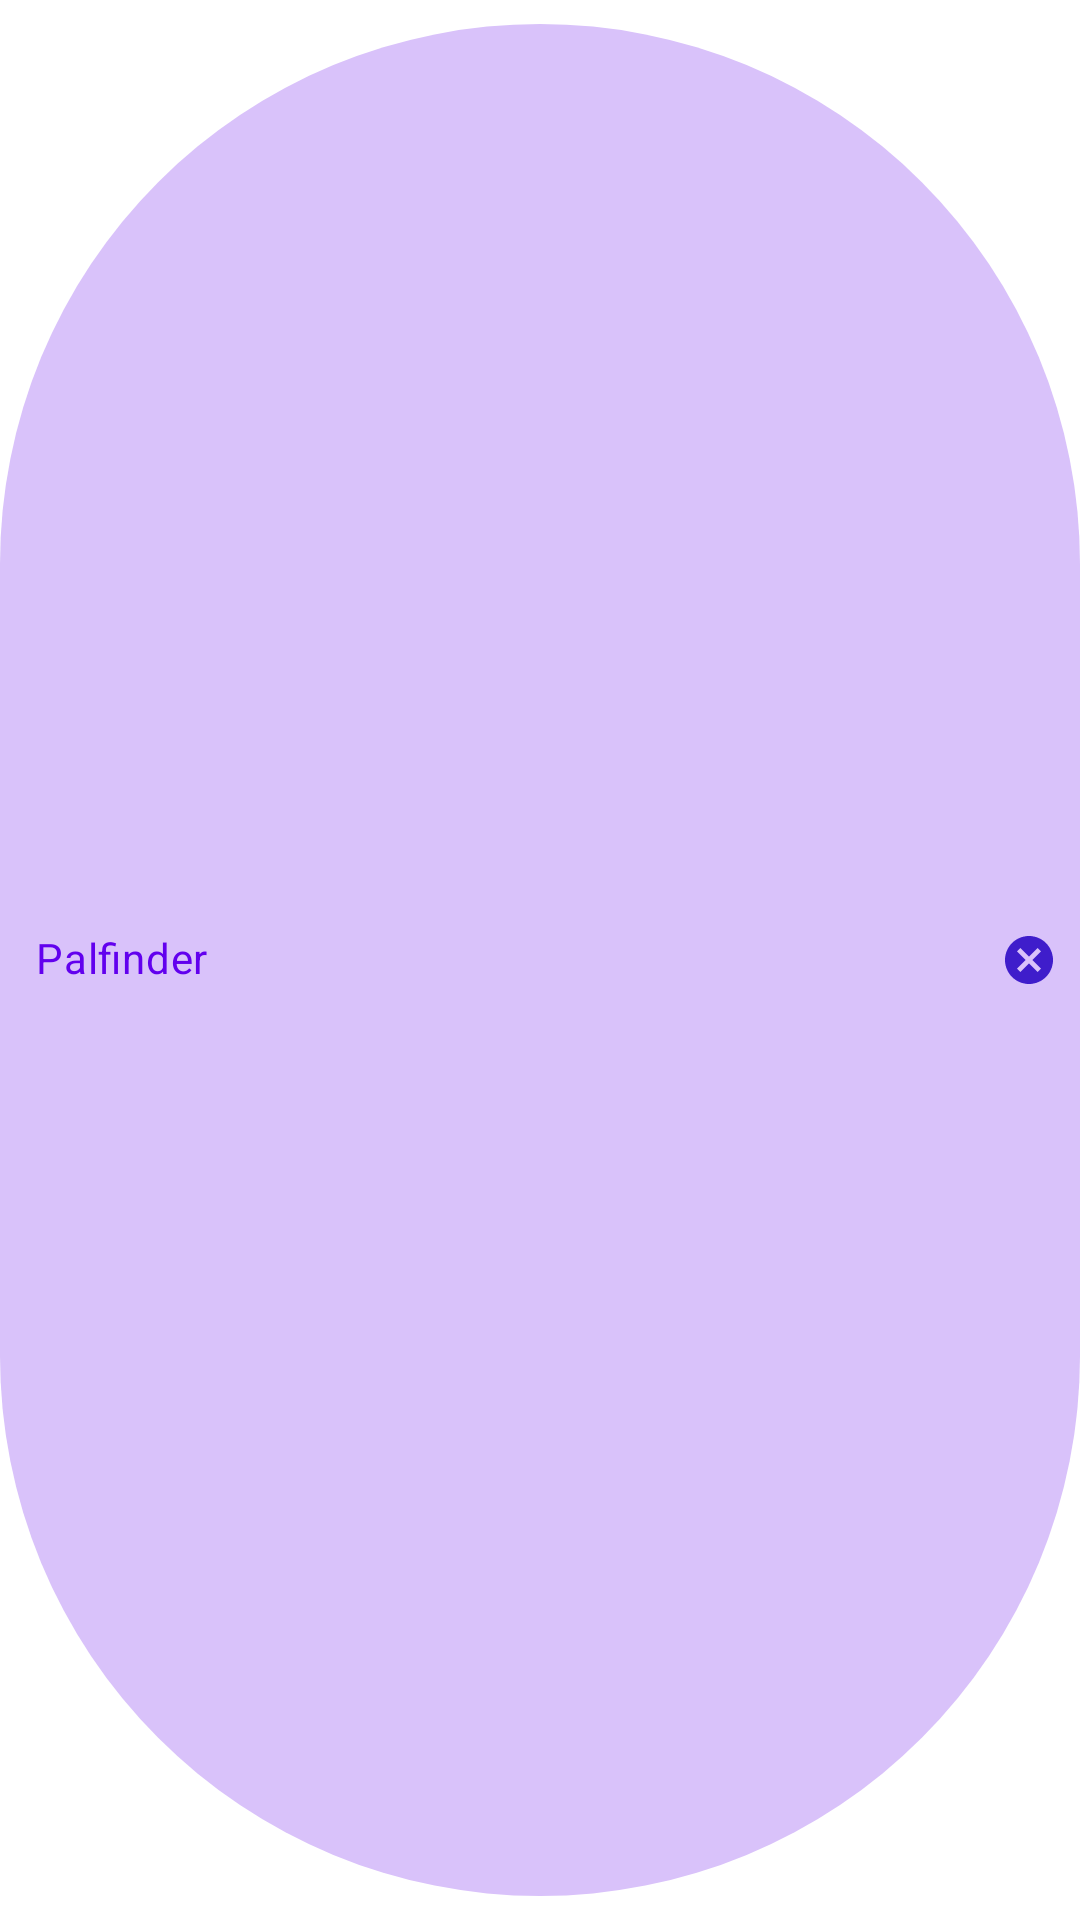

Android layout source for this screen:
<!-- AndroidManifest.xml: application theme Theme.Palfinder -->
<!-- res/layout/group_tag.xml -->
<?xml version="1.0" encoding="utf-8"?>
<com.google.android.material.chip.Chip xmlns:android="http://schemas.android.com/apk/res/android"
    style="@style/Chip.Choice"
    android:layout_width="wrap_content"
    android:layout_height="wrap_content"
    android:text="@string/app_name" />
<!-- resources referenced by this layout -->
<resources>
  <string name="app_name">Palfinder</string>
  <style name="Chip.Choice" parent="Widget.MaterialComponents.Chip.Choice">
          <item name="closeIconTint">@color/primaryDark</item>
          <item name="android:checked">true</item>
          <item name="closeIconEnabled">true</item>
          <item name="closeIconVisible">true</item>
          <item name="android:closeIcon">@drawable/ic_label_off</item>
      </style>
  <style name="Theme.Palfinder" parent="Theme.MaterialComponents.DayNight.DarkActionBar">
          
          <item name="colorPrimary">@color/purple_500</item>
          <item name="colorPrimaryVariant">@color/purple_700</item>
          <item name="colorOnPrimary">@color/white</item>
          
          <item name="colorSecondary">@color/teal_200</item>
          <item name="colorSecondaryVariant">@color/teal_700</item>
          <item name="colorOnSecondary">@color/black</item>
          
          <item name="android:statusBarColor" tools:targetApi="l">?attr/colorPrimaryVariant</item>
          
      </style>
  <color name="primaryDark">#3f1dcb</color>
  <color name="white">#FFFFFFFF</color>
  <color name="black">#FF000000</color>
  <!-- not gathered from this repository: default colours our renderer supplied (Android Studio template values) -->
  <color name="purple_500">#FF6200EE</color>
  <color name="purple_700">#FF3700B3</color>
  <color name="teal_200">#FF03DAC5</color>
  <color name="teal_700">#FF018786</color>
</resources>
